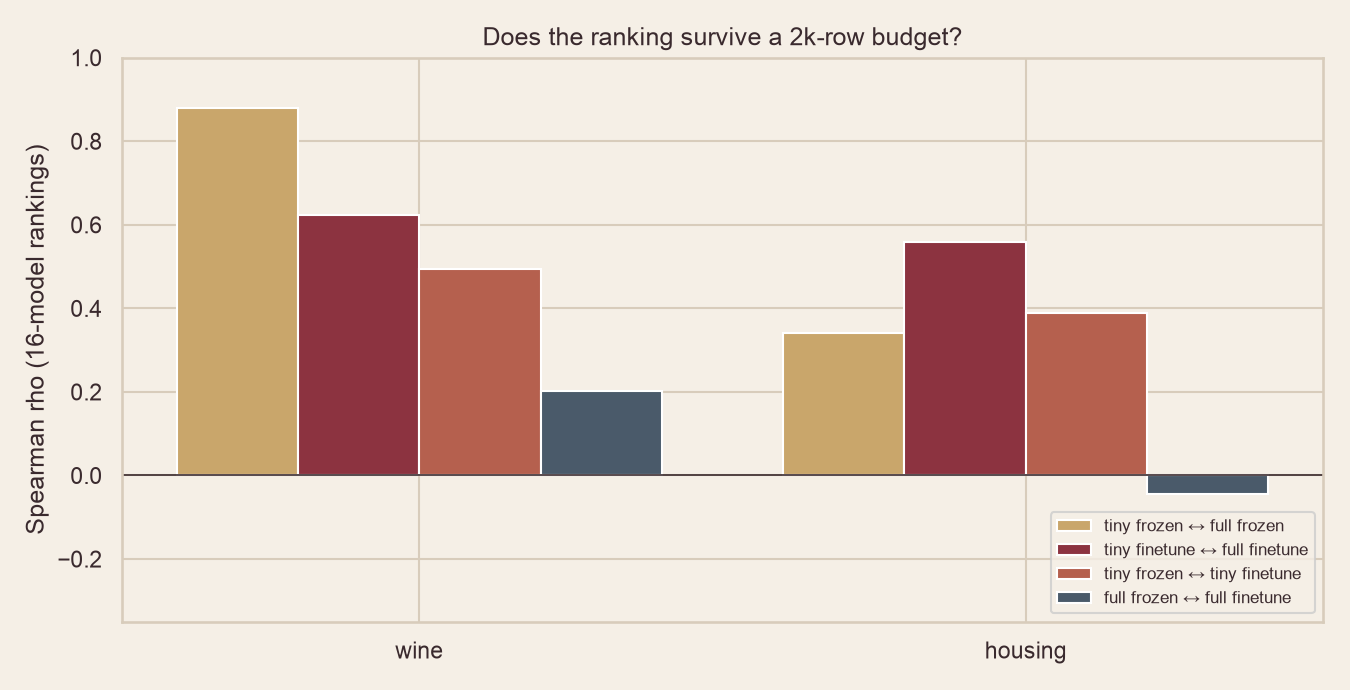

The data file committed next to this chart (first rows):
dataset, tiny_fz_vs_full_fz, tiny_fz_vs_full_ft, tiny_ft_vs_full_ft, tiny_fz_vs_tiny_ft, full_fz_vs_full_ft, tiny_regret_at_1, full_regret_at_1
wine, 0.8794, 0.1441, 0.6235, 0.4941, 0.2029, 0.01208, 0.1002
housing, 0.3412, 0.3147, 0.5588, 0.3882, -0.04412, 0.04675, 0.01311
